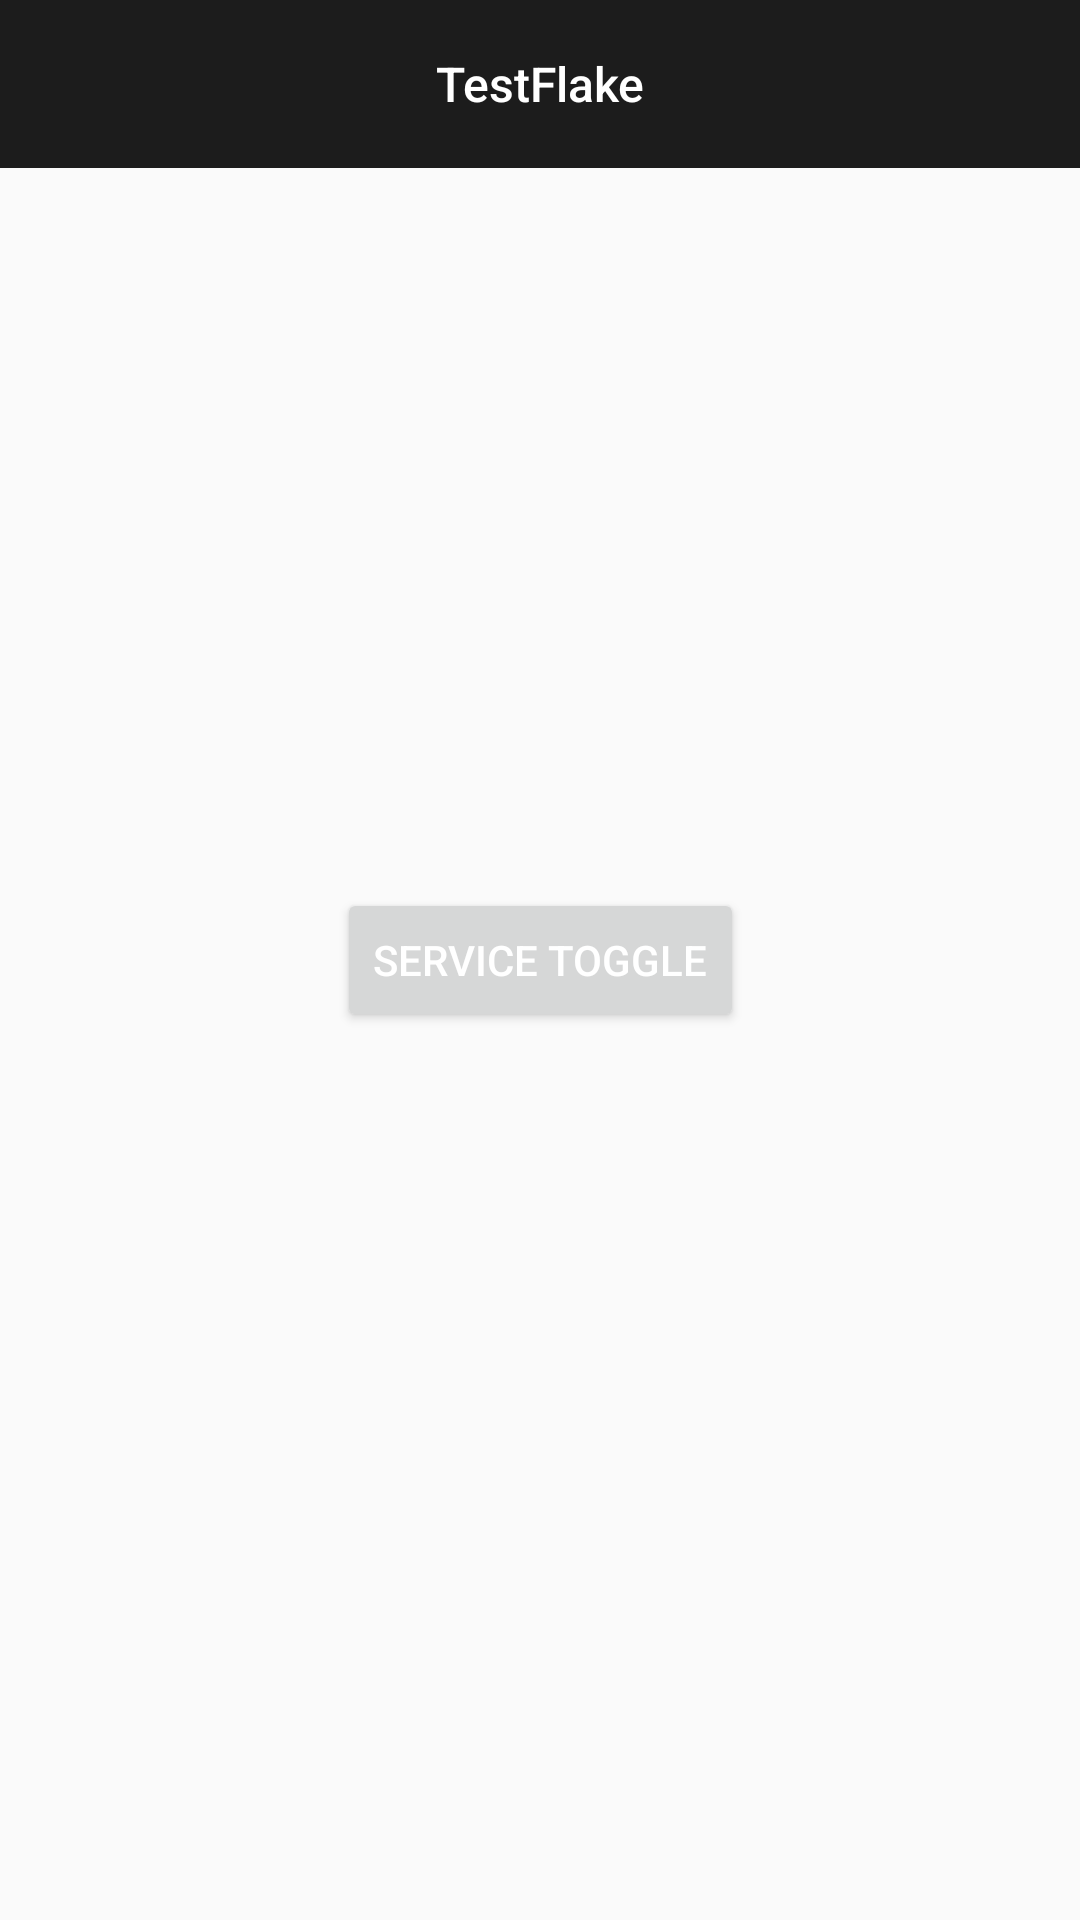

Write the Android layout XML for this screen, with the resource values it uses.
<!-- AndroidManifest.xml: application theme AppTheme -->
<!-- res/layout/activity_main.xml -->
<?xml version="1.0" encoding="utf-8"?>
<androidx.constraintlayout.widget.ConstraintLayout xmlns:android="http://schemas.android.com/apk/res/android"
    xmlns:app="http://schemas.android.com/apk/res-auto"
    xmlns:tools="http://schemas.android.com/tools"
    android:layout_width="match_parent"
    android:layout_height="match_parent"
    tools:context=".MainActivity">

    <androidx.appcompat.widget.Toolbar
        android:id="@+id/toolbar"
        android:layout_width="match_parent"
        android:layout_height="wrap_content"
        android:background="@color/colorPrimary"
        android:theme="@style/ThemeOverlay.AppCompat.Dark.ActionBar"
        app:layout_constraintTop_toTopOf="parent">

        <TextView
            android:id="@+id/toolbar_title"
            android:layout_width="wrap_content"
            android:layout_height="wrap_content"
            android:layout_gravity="center"
            android:text="@string/app_name"
            android:textAppearance="@style/TextAppearance.Widget.AppCompat.Toolbar.Title"
            android:textColor="@android:color/white"
            android:textSize="16sp" />
    </androidx.appcompat.widget.Toolbar>

    <Button
        android:id="@+id/start_button"
        android:layout_width="wrap_content"
        android:layout_height="wrap_content"
        android:text="Service Toggle"
        app:layout_constraintBottom_toBottomOf="parent"
        app:layout_constraintEnd_toEndOf="parent"
        app:layout_constraintStart_toStartOf="parent"
        app:layout_constraintTop_toTopOf="parent" />
</androidx.constraintlayout.widget.ConstraintLayout>
<!-- resources referenced by this layout -->
<resources>
  <color name="colorPrimary">#1C1C1C</color>
  <string name="app_name">TestFlake</string>
  <style name="AppTheme" parent="Theme.AppCompat.Light.NoActionBar">
          
          <item name="colorPrimary">@color/colorPrimary</item>
          <item name="colorPrimaryDark">@color/colorPrimaryDark</item>
          <item name="colorAccent">@color/colorAccent</item>
          <item name="android:textColor">@color/preference_textview_color</item>
          <item name="android:textColorSecondary">@color/colorTextSecondary</item>
      </style>
  <color name="colorPrimaryDark">#1C1C1C</color>
  <color name="colorAccent">#CC80FF</color>
  <color name="colorTextSecondary">#757575</color>
</resources>
